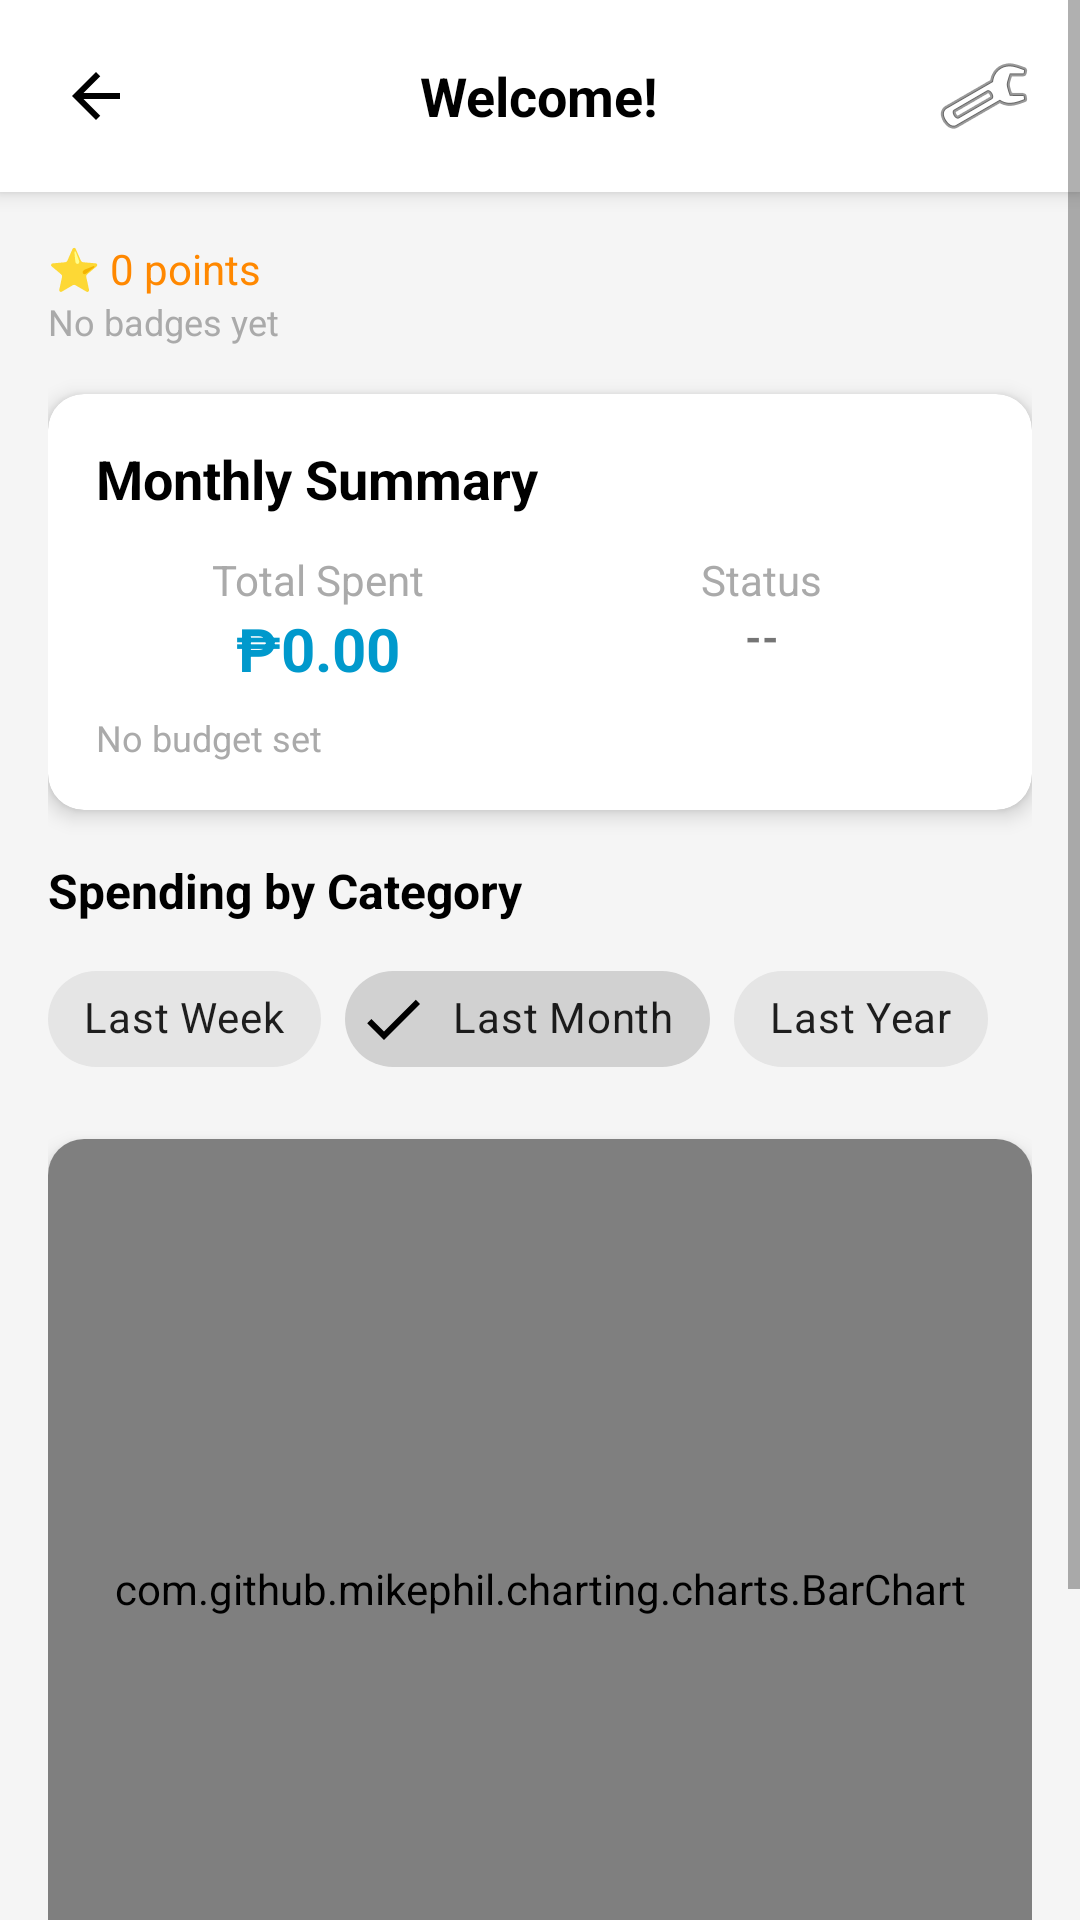

Write the Android layout XML for this screen, with the resource values it uses.
<!-- AndroidManifest.xml: application theme Theme.BudgetNyuku -->
<!-- res/layout/fragment_dashboard.xml -->
<?xml version="1.0" encoding="utf-8"?>
<ScrollView xmlns:android="http://schemas.android.com/apk/res/android"
    xmlns:app="http://schemas.android.com/apk/res-auto"
    android:layout_width="match_parent"
    android:layout_height="match_parent"
    android:background="#F5F5F5">

    <LinearLayout
        android:layout_width="match_parent"
        android:layout_height="wrap_content"
        android:orientation="vertical">

        <RelativeLayout
            android:layout_width="match_parent"
            android:layout_height="wrap_content"
            android:padding="8dp"
            android:background="@android:color/white"
            android:elevation="4dp">

            <ImageButton
                android:id="@+id/btnBack"
                android:layout_width="48dp"
                android:layout_height="48dp"
                android:src="@drawable/ic_arrow_back"
                android:background="?attr/selectableItemBackgroundBorderless"
                android:contentDescription="Back" />

            <TextView
                android:id="@+id/tvWelcome"
                android:layout_width="wrap_content"
                android:layout_height="wrap_content"
                android:text="Welcome!"
                android:textSize="18sp"
                android:textStyle="bold"
                android:layout_centerInParent="true"
                android:textColor="@android:color/black" />

            <ImageButton
                android:id="@+id/btnSettings"
                android:layout_width="48dp"
                android:layout_height="48dp"
                android:src="@android:drawable/ic_menu_manage"
                android:background="?attr/selectableItemBackgroundBorderless"
                android:contentDescription="Settings"
                android:layout_alignParentEnd="true" />
        </RelativeLayout>

        <LinearLayout
            android:layout_width="match_parent"
            android:layout_height="wrap_content"
            android:orientation="vertical"
            android:padding="16dp">

            <TextView
                android:id="@+id/tvPoints"
                android:layout_width="wrap_content"
                android:layout_height="wrap_content"
                android:text="⭐ 0 points"
                android:textSize="14sp"
                android:textColor="@android:color/holo_orange_dark" />

            <TextView
                android:id="@+id/tvBadges"
                android:layout_width="match_parent"
                android:layout_height="wrap_content"
                android:text="No badges yet"
                android:textSize="12sp"
                android:textColor="@android:color/darker_gray"
                android:layout_marginBottom="16dp" />

        <androidx.cardview.widget.CardView
            android:layout_width="match_parent"
            android:layout_height="wrap_content"
            app:cardCornerRadius="12dp"
            app:cardElevation="4dp"
            android:layout_marginBottom="16dp">

            <LinearLayout
                android:layout_width="match_parent"
                android:layout_height="wrap_content"
                android:orientation="vertical"
                android:padding="16dp">

                <TextView
                    android:layout_width="wrap_content"
                    android:layout_height="wrap_content"
                    android:text="Monthly Summary"
                    android:textSize="18sp"
                    android:textStyle="bold"
                    android:layout_marginBottom="12dp"
                    android:textColor="@android:color/black" />

                <LinearLayout
                    android:layout_width="match_parent"
                    android:layout_height="wrap_content"
                    android:orientation="horizontal"
                    android:weightSum="2">

                    <LinearLayout
                        android:layout_width="0dp"
                        android:layout_height="wrap_content"
                        android:layout_weight="1"
                        android:orientation="vertical"
                        android:gravity="center">

                        <TextView
                            android:layout_width="wrap_content"
                            android:layout_height="wrap_content"
                            android:text="Total Spent"
                            android:textSize="14sp"
                            android:textColor="@android:color/darker_gray" />

                        <TextView
                            android:id="@+id/tvMonthlyTotal"
                            android:layout_width="wrap_content"
                            android:layout_height="wrap_content"
                            android:text="₱0.00"
                            android:textSize="20sp"
                            android:textStyle="bold"
                            android:textColor="@android:color/holo_blue_dark" />
                    </LinearLayout>

                    <LinearLayout
                        android:layout_width="0dp"
                        android:layout_height="wrap_content"
                        android:layout_weight="1"
                        android:orientation="vertical"
                        android:gravity="center">

                        <TextView
                            android:layout_width="wrap_content"
                            android:layout_height="wrap_content"
                            android:text="Status"
                            android:textSize="14sp"
                            android:textColor="@android:color/darker_gray" />

                        <TextView
                            android:id="@+id/tvBudgetStatus"
                            android:layout_width="wrap_content"
                            android:layout_height="wrap_content"
                            android:text="--"
                            android:textSize="14sp"
                            android:textStyle="bold" />
                    </LinearLayout>
                </LinearLayout>

                <TextView
                    android:id="@+id/tvBudgetInfo"
                    android:layout_width="wrap_content"
                    android:layout_height="wrap_content"
                    android:text="No budget set"
                    android:textSize="12sp"
                    android:textColor="@android:color/darker_gray"
                    android:layout_marginTop="8dp" />
            </LinearLayout>
        </androidx.cardview.widget.CardView>

        <TextView
            android:layout_width="wrap_content"
            android:layout_height="wrap_content"
            android:text="Spending by Category"
            android:textSize="16sp"
            android:textStyle="bold"
            android:layout_marginBottom="8dp"
            android:textColor="@android:color/black" />

        <com.google.android.material.chip.ChipGroup
            android:id="@+id/chipGroupPeriod"
            android:layout_width="match_parent"
            android:layout_height="wrap_content"
            android:layout_marginBottom="16dp"
            app:singleSelection="true">

            <com.google.android.material.chip.Chip
                android:id="@+id/chipWeek"
                style="@style/Widget.MaterialComponents.Chip.Filter"
                android:layout_width="wrap_content"
                android:layout_height="wrap_content"
                android:text="Last Week" />

            <com.google.android.material.chip.Chip
                android:id="@+id/chipMonth"
                style="@style/Widget.MaterialComponents.Chip.Filter"
                android:layout_width="wrap_content"
                android:layout_height="wrap_content"
                android:text="Last Month"
                android:checked="true" />

            <com.google.android.material.chip.Chip
                android:id="@+id/chipYear"
                style="@style/Widget.MaterialComponents.Chip.Filter"
                android:layout_width="wrap_content"
                android:layout_height="wrap_content"
                android:text="Last Year" />

        </com.google.android.material.chip.ChipGroup>

        <androidx.cardview.widget.CardView
            android:layout_width="match_parent"
            android:layout_height="300dp"
            app:cardCornerRadius="12dp"
            app:cardElevation="4dp"
            android:layout_marginBottom="20dp">

            <com.github.mikephil.charting.charts.BarChart
                android:id="@+id/barChart"
                android:layout_width="match_parent"
                android:layout_height="match_parent" />

        </androidx.cardview.widget.CardView>

        <androidx.recyclerview.widget.RecyclerView
            android:id="@+id/rvCategorySpending"
            android:layout_width="match_parent"
            android:layout_height="wrap_content"
            android:nestedScrollingEnabled="false"
            android:layout_marginBottom="24dp" />

        <TextView
            android:layout_width="wrap_content"
            android:layout_height="wrap_content"
            android:text="Recent Expenses"
            android:textSize="16sp"
            android:textStyle="bold"
            android:layout_marginBottom="12dp"
            android:textColor="@android:color/black" />

        <androidx.recyclerview.widget.RecyclerView
            android:id="@+id/rvRecentExpenses"
            android:layout_width="match_parent"
            android:layout_height="wrap_content"
            android:nestedScrollingEnabled="false" />

        </LinearLayout>
    </LinearLayout>
</ScrollView>
<!-- resources referenced by this layout -->
<resources>
  <!-- drawable ic_arrow_back (drawable) -->
  <vector xmlns:android="http://schemas.android.com/apk/res/android"
      android:width="24dp"
      android:height="24dp"
      android:viewportWidth="24"
      android:viewportHeight="24">
    <path
        android:fillColor="@android:color/black"
        android:pathData="M20,11H7.83l5.59,-5.59L12,4l-8,8l8,8l1.41,-1.41L7.83,13H20v-2z"/>
  </vector>
  <style name="Theme.BudgetNyuku" parent="Theme.MaterialComponents.DayNight.NoActionBar">
          
          <item name="colorPrimary">@color/purple_500</item>
          <item name="colorPrimaryVariant">@color/purple_700</item>
          <item name="colorOnPrimary">@color/white</item>
          
          <item name="colorSecondary">@color/teal_200</item>
          <item name="colorSecondaryVariant">@color/teal_700</item>
          <item name="colorOnSecondary">@color/black</item>
          
          <item name="android:statusBarColor">?attr/colorPrimaryVariant</item>
          
  
      </style>
  <!-- not gathered from this repository: default colours our renderer supplied (Android Studio template values) -->
  <color name="purple_500">#FF6200EE</color>
  <color name="purple_700">#FF3700B3</color>
  <color name="teal_200">#FF03DAC5</color>
  <color name="teal_700">#FF018786</color>
  <color name="black">#FF000000</color>
  <color name="white">#FFFFFFFF</color>
</resources>
